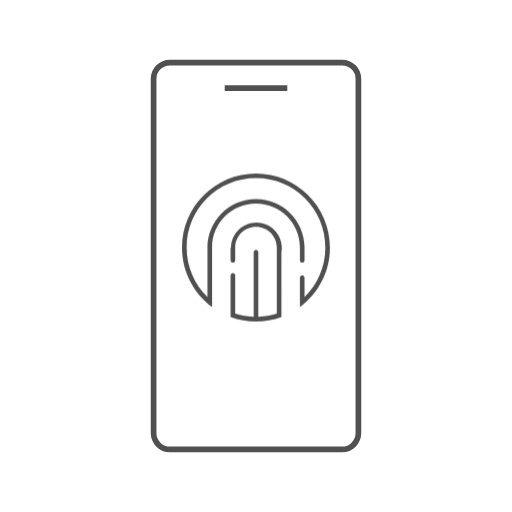
t = 0.00 s
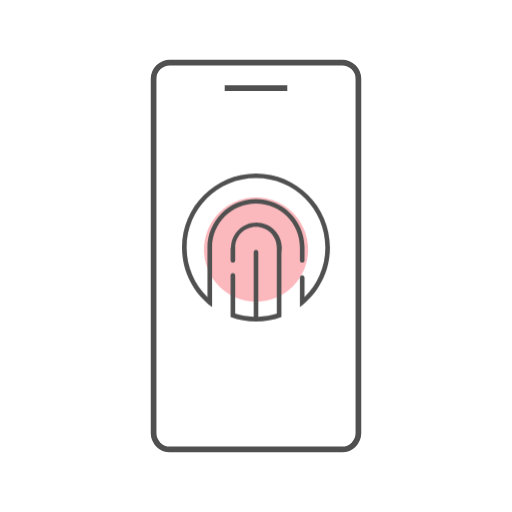
t = 0.25 s
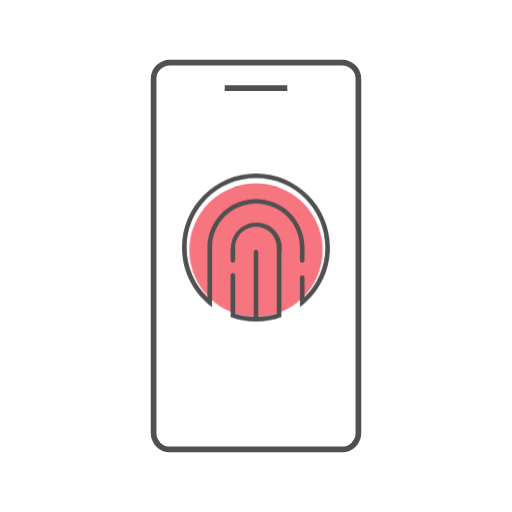
t = 0.50 s
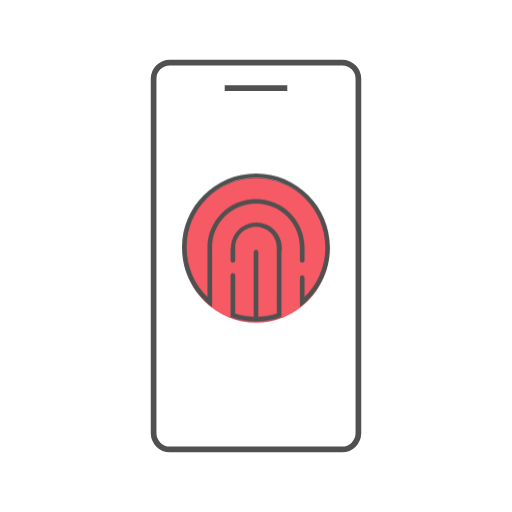
t = 0.75 s

The animated SVG that drew these frames (rendered in a browser with its animation timeline set to each time). Animation: 1 CSS @keyframes rule; one cycle of 1.00 s, repeats indefinitely.

<svg xmlns="http://www.w3.org/2000/svg" xmlns:xlink="http://www.w3.org/1999/xlink" width="180" height="180" viewBox="0 0 180 180">
    <style type="text/css">
        .item01{ animation:motion01 1s infinite; transform-origin:15% 15%}
        @keyframes motion01{
        from{ opacity:0;transform:scale(1) }
        to{ opacity:1;transform:scale(2) }
        }
    </style>
    <defs>
        <path id="qkqzklvlfa" d="M17.062 35.75c0-.449.364-.813.813-.813.414 0 .756.31.806.711l.006.102v13.509c2.062.648 4.242 1.029 6.5 1.103V27.625c0-.449.364-.813.813-.813.449 0 .812.364.812.813v22.737c2.259-.074 4.439-.455 6.501-1.103l-.001-22.673h-.023c.016-.193.023-.388.023-.586 0-4.039-3.273-7.313-7.312-7.313S18.687 21.962 18.687 26c0 .198.008.393.024.587l-.024-.001v3.876c0 .449-.363.813-.812.813-.449 0-.813-.364-.813-.813V26l.149-.001.002-.116c.14-4.814 4.086-8.674 8.934-8.674 4.936 0 8.937 4.001 8.937 8.938 0 .55-.05 1.089-.145 1.612l-.002 15.303v7.361C32.152 51.443 29.14 52 26 52c-3.14 0-6.15-.557-8.938-1.577V35.75zm24.375.813c0-.45.364-.813.813-.813.449 0 .812.364.812.813v6.844c4.513-4.424 7.313-10.588 7.313-17.407C50.375 12.538 39.462 1.625 26 1.625S1.625 12.538 1.625 26c0 6.819 2.8 12.983 7.312 17.407V26c0-9.423 7.64-17.063 17.063-17.063 9.315 0 16.887 7.465 17.06 16.739l.002.324v4.462c0 .449-.363.813-.812.813-.449 0-.813-.364-.813-.813V26c0-8.526-6.911-15.438-15.437-15.438S10.562 17.474 10.562 26v20.923C4.155 42.187 0 34.579 0 26 0 11.64 11.64 0 26 0s26 11.64 26 26c0 8.579-4.155 16.187-10.562 20.923v-10.36z"/>
    </defs>
    <g fill="none" fill-rule="evenodd">
        <g>
            <g>
                <g>
                    <g>
                        <g>
                            <path d="M0 0H180V180H0z" transform="translate(-3600 -393) translate(190 228) translate(3380) translate(20 61) translate(10 104)"/>
                            <g>
                                <path fill="#FFF" fill-rule="nonzero" stroke="#505050" stroke-width="2" d="M67.273 1c1.581 0 3.013.641 4.05 1.679C72.358 3.716 73 5.149 73 6.732h0v124.536c0 1.583-.641 3.016-1.678 4.053-1.036 1.038-2.468 1.679-4.05 1.679h0H6.728c-1.581 0-3.013-.641-4.05-1.679C1.642 134.284 1 132.851 1 131.268h0V6.732c0-1.583.641-3.016 1.678-4.053C3.714 1.64 5.146 1 6.728 1h0z" transform="translate(-3600 -393) translate(190 228) translate(3380) translate(20 61) translate(10 104) translate(53 21)"/>
                                <path fill="#505050" d="M26 9H48V11H26z" transform="translate(-3600 -393) translate(190 228) translate(3380) translate(20 61) translate(10 104) translate(53 21)"/>
                            </g>
                            <g transform="translate(-3600 -393) translate(190 228) translate(3380) translate(20 61) translate(10 104) translate(63 60)">
                                <path d="M0 0H54V54H0z"/>
                                <circle cx="27" cy="27" r="26" fill="#FFF"/>
                                <circle class="item01" cx="27" cy="27.5" r="13" fill="#F5535F"/>
                                <g transform="translate(1 1)">
                                    <use fill="#505050" xlink:href="#qkqzklvlfa"/>
                                </g>
                            </g>
                        </g>
                    </g>
                </g>
            </g>
        </g>
    </g>
</svg>
